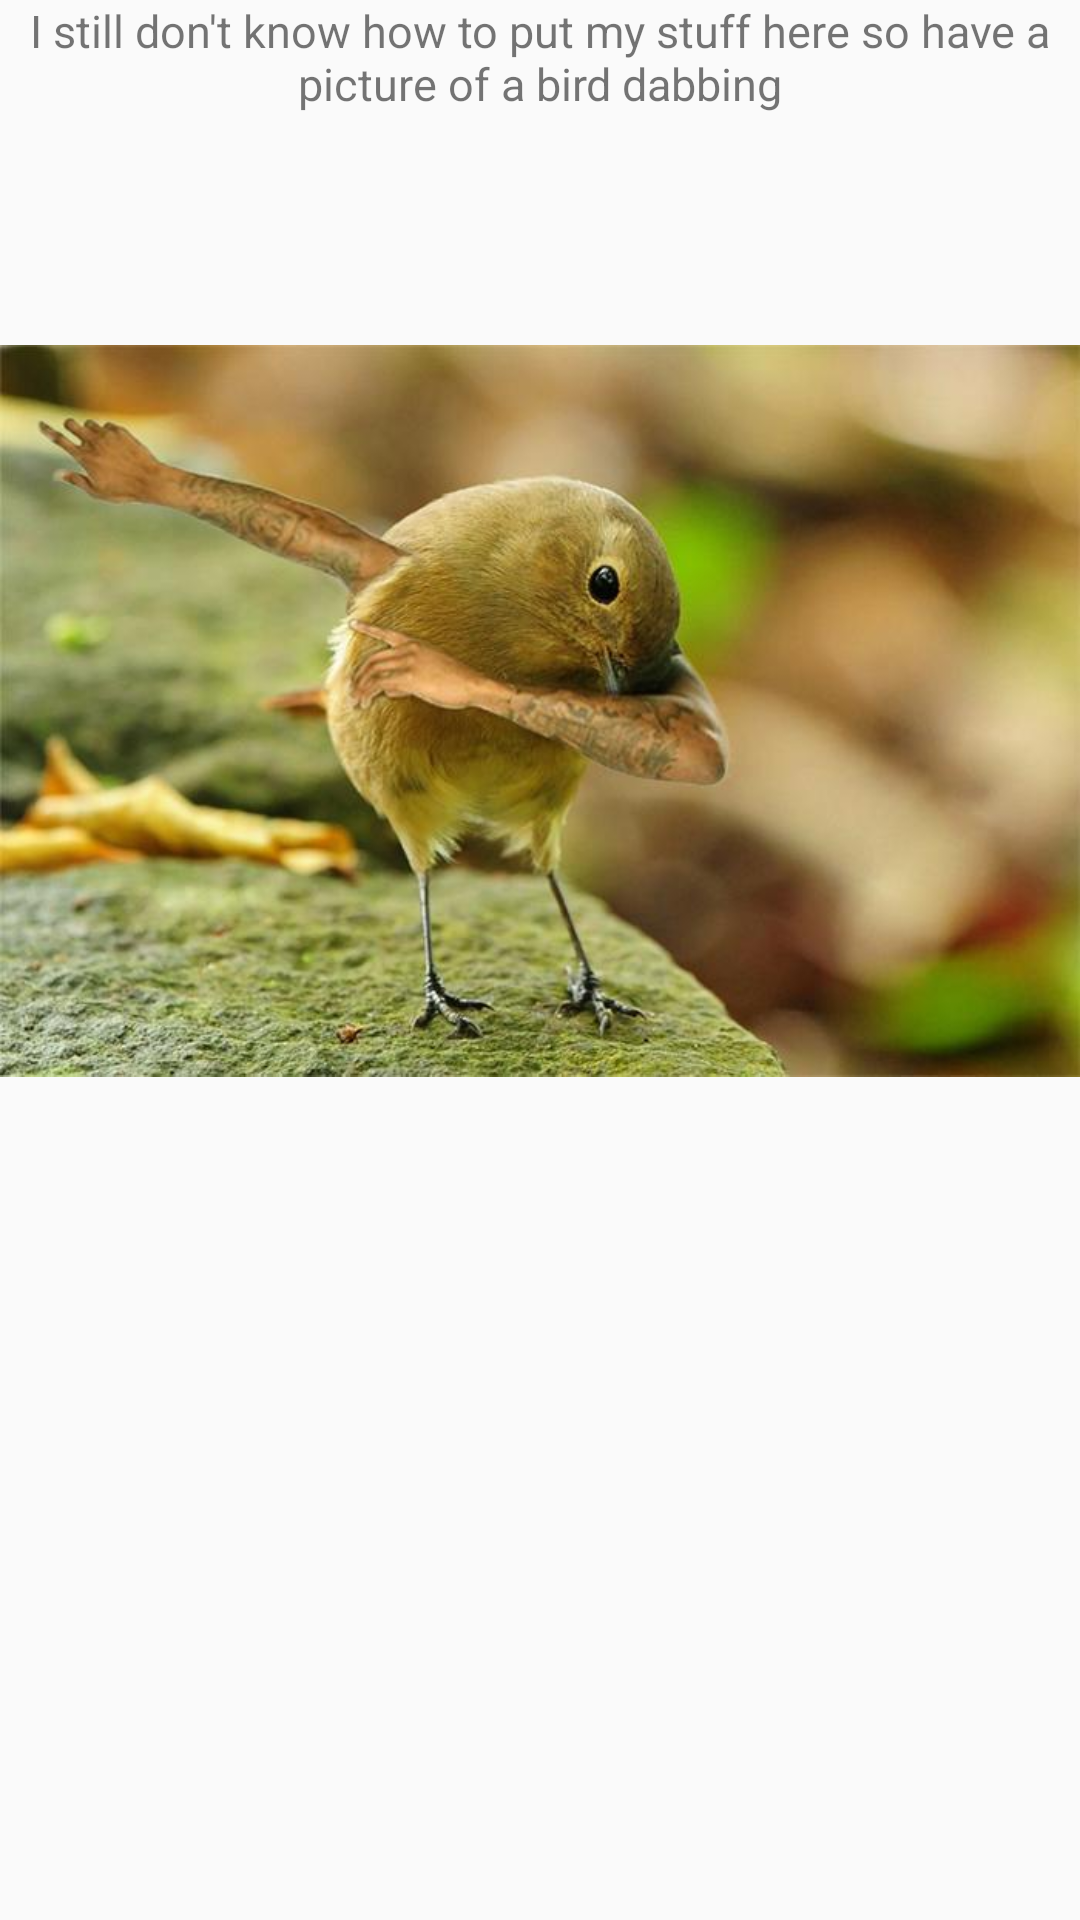

Here is an Android app screen rendered from its layout file. Give the layout XML and the strings, colors and styles it references.
<!-- AndroidManifest.xml: application theme AppTheme -->
<!-- res/layout/activity_bird_story.xml -->
<?xml version="1.0" encoding="utf-8"?>
<android.support.constraint.ConstraintLayout xmlns:android="http://schemas.android.com/apk/res/android"
    xmlns:tools="http://schemas.android.com/tools"
    android:layout_width="match_parent"
    android:layout_height="match_parent"
    tools:context="com.emakina.iclu.generalapp.activities.BirdStoryActivity">

    <TextView
        android:id="@+id/bird_story_txt"
        android:layout_width="match_parent"
        android:layout_height="match_parent"
        android:text="@string/bird_text"
        android:theme="@style/TextTheme" />

    <ImageView
        android:id="@+id/bird_story_img"
        android:layout_width="wrap_content"
        android:layout_height="wrap_content"
        android:src="@drawable/dab_bird" />

</android.support.constraint.ConstraintLayout>
<!-- resources referenced by this layout -->
<resources>
  <!-- drawable dab_bird: jpg bitmap (drawable, 44384 bytes) -->
  <string name="bird_text">I still don\'t know how to put my stuff here so have a picture of a bird dabbing</string>
  <style name="TextTheme" parent="Theme.AppCompat.Light.DarkActionBar">
          <item name="android:textSize">15dp</item>
          <item name="android:textAlignment">center</item>
          <item name="fontFamily">@font/quito_chicken_regular</item>
      </style>
  <style name="AppTheme" parent="Theme.AppCompat.Light.DarkActionBar">
          
          <item name="colorPrimary">@color/colorPrimary</item>
          <item name="colorPrimaryDark">@color/colorPrimaryDark</item>
          <item name="colorAccent">@color/colorAccent</item>
      </style>
  <color name="colorPrimary">#ff8a80</color>
  <color name="colorPrimaryDark">#c85a54</color>
  <color name="colorAccent">#000000</color>
</resources>
